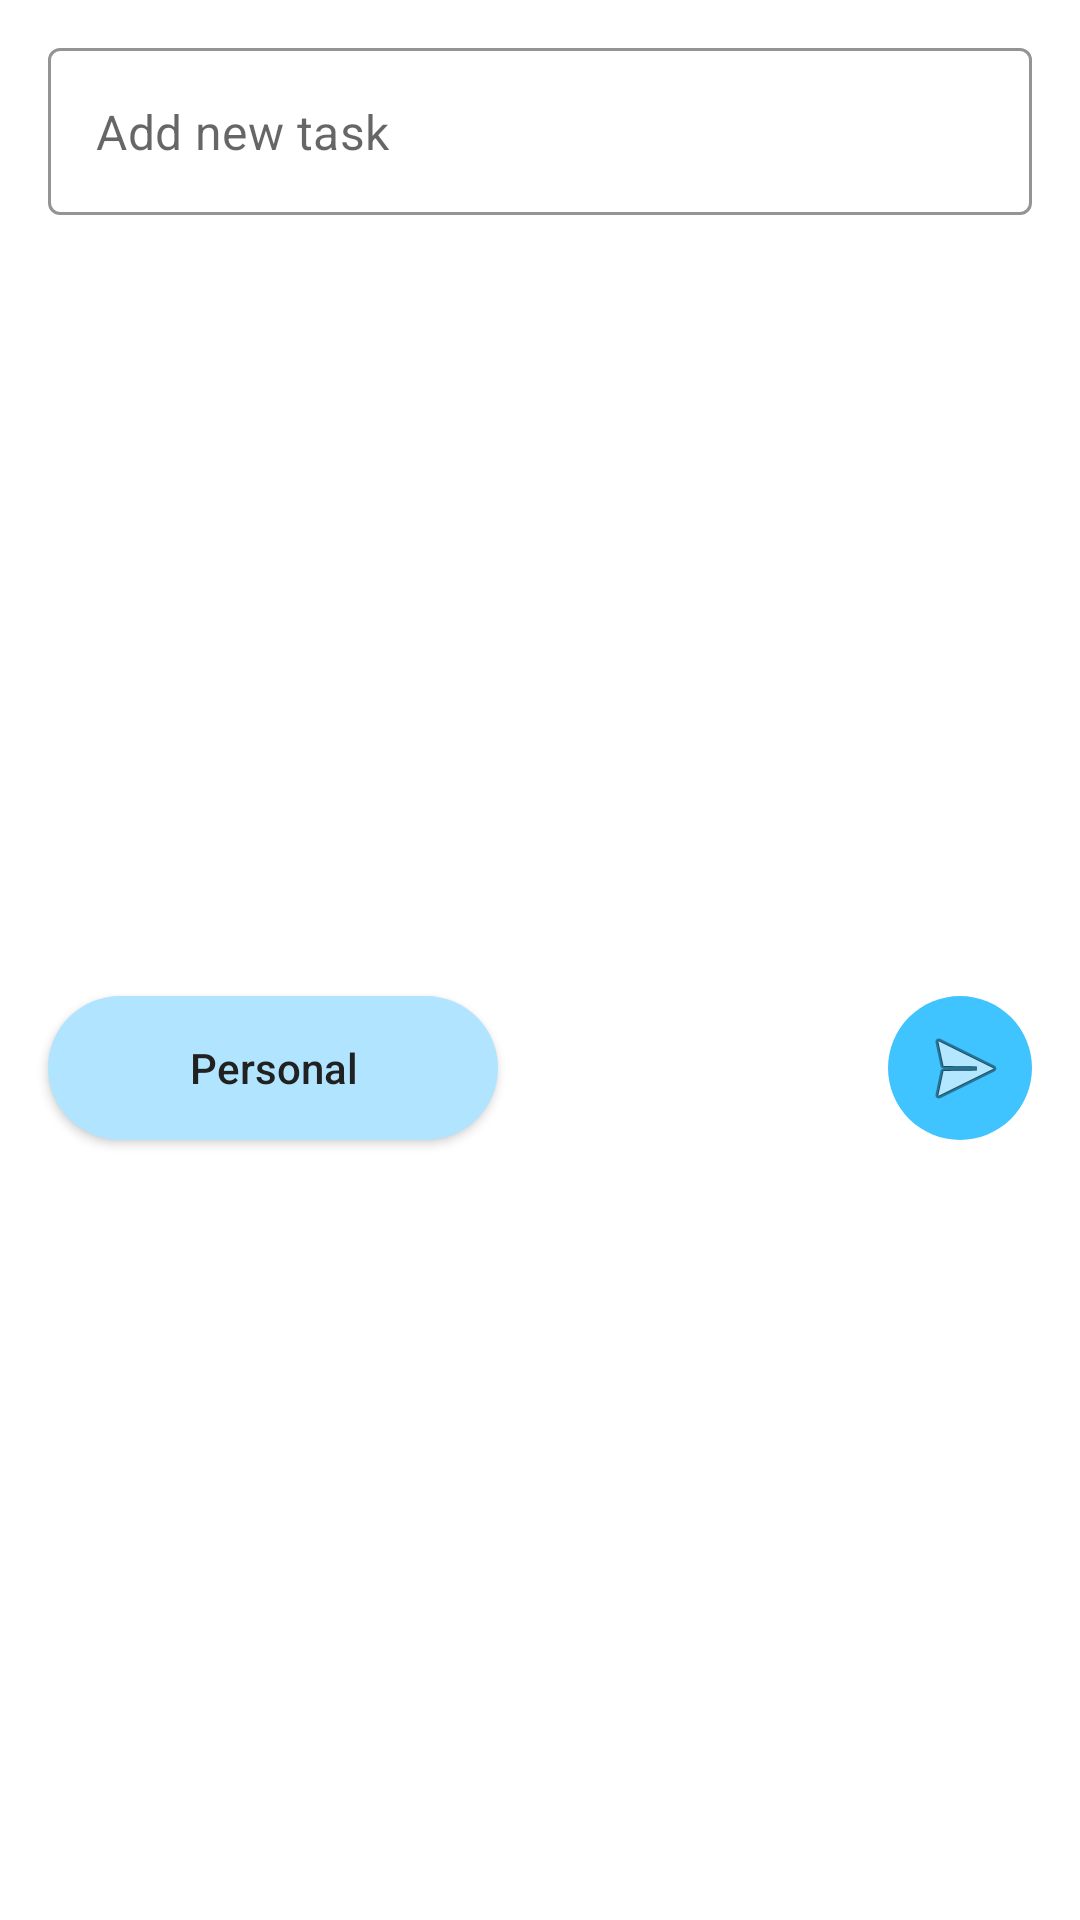

Produce the Android XML layout that renders to this screen, including the resource entries it uses.
<!-- AndroidManifest.xml: application theme Theme.EonMemory -->
<!-- res/layout/fragment_create_task.xml -->
<?xml version="1.0" encoding="utf-8"?>
<androidx.constraintlayout.widget.ConstraintLayout xmlns:android="http://schemas.android.com/apk/res/android"
    xmlns:app="http://schemas.android.com/apk/res-auto"
    xmlns:tools="http://schemas.android.com/tools"
    android:layout_width="match_parent"
    android:layout_height="wrap_content"
    android:background="@android:color/transparent"
    tools:context=".CreateTaskFragment">

    <ImageView
        android:id="@+id/imageView21"
        android:layout_width="match_parent"
        android:layout_height="0dp"
        android:src="@drawable/create_task_shape"
        app:layout_constraintBottom_toBottomOf="parent"
        app:layout_constraintEnd_toEndOf="parent"
        app:layout_constraintHorizontal_bias="0.0"
        app:layout_constraintStart_toStartOf="parent"
        app:layout_constraintTop_toTopOf="parent"
        app:layout_constraintVertical_bias="1.0" />

    <com.google.android.material.textfield.TextInputLayout
        android:id="@+id/createTask_TILayout_title"
        style="@style/Widget.MaterialComponents.TextInputLayout.OutlinedBox"
        android:layout_width="0dp"
        android:layout_height="wrap_content"
        android:layout_marginStart="16dp"
        android:layout_marginTop="16dp"
        android:layout_marginEnd="16dp"
        app:boxStrokeColor="@color/amber_500"
        app:hintEnabled="false"
        app:layout_constraintEnd_toEndOf="parent"
        app:layout_constraintStart_toStartOf="parent"
        app:layout_constraintTop_toTopOf="parent">

        <com.google.android.material.textfield.TextInputEditText
            android:layout_width="match_parent"
            android:layout_height="wrap_content"
            android:hint="Add new task"
            android:maxLength="255"
            android:maxLines="3" />
    </com.google.android.material.textfield.TextInputLayout>

    <androidx.appcompat.widget.AppCompatButton
        android:id="@+id/createTask_button_category"
        android:layout_width="150dp"
        android:layout_height="wrap_content"
        android:layout_marginTop="16dp"
        android:layout_marginBottom="16dp"
        android:background="@drawable/create_task_category_button_state"
        android:ellipsize="end"
        android:paddingStart="16dp"
        android:paddingEnd="16dp"
        android:singleLine="true"
        android:text="Personal"
        android:textAllCaps="false"
        android:textColor="@drawable/create_task_category_text_state"
        app:layout_constraintBottom_toBottomOf="parent"
        app:layout_constraintStart_toStartOf="@+id/createTask_TILayout_title"
        app:layout_constraintTop_toBottomOf="@+id/createTask_TILayout_title" />

    <ImageButton
        android:id="@+id/createTask_imageButton_calendar"
        android:layout_width="wrap_content"
        android:layout_height="wrap_content"
        android:layout_marginStart="8dp"
        android:background="@drawable/create_task_icon_shape"
        android:src="@drawable/ic_baseline_calendar_today_24"
        app:layout_constraintBottom_toBottomOf="@+id/createTask_button_category"
        app:layout_constraintStart_toEndOf="@+id/createTask_button_category"
        app:layout_constraintTop_toTopOf="@+id/createTask_button_category" />

    <ImageButton
        android:id="@+id/createTask_imageButton_time"
        android:layout_width="wrap_content"
        android:layout_height="wrap_content"
        android:layout_marginStart="8dp"
        android:background="@drawable/create_task_icon_shape"
        android:src="@drawable/ic_baseline_access_time_24"
        app:layout_constraintBottom_toBottomOf="@+id/createTask_imageButton_calendar"
        app:layout_constraintEnd_toStartOf="@+id/guideline2"
        app:layout_constraintHorizontal_bias="0.0"
        app:layout_constraintStart_toEndOf="@+id/createTask_imageButton_calendar"
        app:layout_constraintTop_toTopOf="@+id/createTask_imageButton_calendar" />

    <androidx.constraintlayout.widget.Guideline
        android:id="@+id/guideline2"
        android:layout_width="wrap_content"
        android:layout_height="wrap_content"
        android:orientation="vertical"
        app:layout_constraintGuide_percent="0.7" />

    <ImageButton
        android:id="@+id/createTask_imageButton_save"
        android:layout_width="wrap_content"
        android:layout_height="wrap_content"
        android:background="@drawable/create_task_save_button_state"
        android:paddingLeft="3dp"
        android:src="@android:drawable/ic_menu_send"
        app:layout_constraintBottom_toBottomOf="@+id/createTask_button_category"
        app:layout_constraintEnd_toEndOf="@+id/createTask_TILayout_title"
        app:layout_constraintHorizontal_bias="1.0"
        app:layout_constraintStart_toStartOf="@+id/guideline2"
        app:layout_constraintTop_toTopOf="@+id/createTask_imageButton_calendar" />

</androidx.constraintlayout.widget.ConstraintLayout>
<!-- resources referenced by this layout -->
<resources>
  <color name="amber_500">#FFC107</color>
  <!-- drawable create_task_category_button_state (drawable) -->
  <?xml version="1.0" encoding="utf-8"?>
  <selector xmlns:android="http://schemas.android.com/apk/res/android">
      <item android:state_pressed="true">
          <ripple android:color="@color/categoryButtonPressed">
              <item>
                  <shape android:shape="rectangle">
                      <solid android:color="@color/categoryButtonEnabled" />
                      <corners android:radius="50dp" />
                  </shape>
              </item>
          </ripple>
      </item>
      <item android:state_enabled="true">
          <shape android:shape="rectangle">
              <solid android:color="@color/categoryButtonEnabled" />
              <corners android:radius="50dp" />
          </shape>
      </item>
  </selector>
  <!-- drawable create_task_category_text_state (drawable) -->
  <?xml version="1.0" encoding="utf-8"?>
  <selector xmlns:android="http://schemas.android.com/apk/res/android">
      <item android:color="@color/categoryButtonText" android:state_pressed="true" />
      <item android:color="@color/categoryButtonText" android:state_enabled="true" />
  </selector>
  <!-- drawable create_task_icon_shape (drawable) -->
  <?xml version="1.0" encoding="utf-8"?>
  <shape xmlns:android="http://schemas.android.com/apk/res/android"
      android:shape="rectangle">
      <corners android:radius="4dp" />
      <size android:width="48dp" android:height="48dp" />
  </shape>
  <!-- drawable create_task_shape (drawable) -->
  <?xml version="1.0" encoding="utf-8"?>
  <shape xmlns:android="http://schemas.android.com/apk/res/android"
      android:shape="rectangle">
      <solid android:color="@color/create_task_shape" />
      <corners
          android:bottomLeftRadius="0dp"
          android:bottomRightRadius="0dp"
          android:topLeftRadius="10dp"
          android:topRightRadius="10dp"/>
  </shape>
  <style name="Theme.EonMemory" parent="Theme.MaterialComponents.DayNight.NoActionBar">
          
          <item name="colorPrimary">@color/amber_500</item>
          <item name="colorPrimaryVariant">@color/orange_400</item>
          <item name="colorOnPrimary">@color/gray_900</item>
          
          <item name="colorSecondary">@color/blue</item>
          <item name="colorSecondaryVariant">@color/light_blue</item>
          <item name="colorOnSecondary">@color/gray_900</item>
          
          <item name="android:statusBarColor" tools:targetApi="l">?attr/colorPrimaryVariant</item>
          
      </style>
  <color name="categoryButtonPressed">#1FFFFFFF</color>
  <color name="categoryButtonEnabled">@color/light_blue</color>
  <color name="categoryButtonText">@color/gray_900</color>
  <color name="saveButtonPressed">#1FFFFFFF</color>
  <color name="saveButtonEnabled">@color/blue</color>
  <color name="saveButtonDisabled">#1F40C4FF</color>
  <color name="create_task_shape">@color/white</color>
  <color name="orange_400">#FFA726</color>
  <color name="gray_900">#212121</color>
  <color name="blue">#40C4FF</color>
  <color name="light_blue">#B1E5FF</color>
  <color name="white">#FFFFFFFF</color>
</resources>
